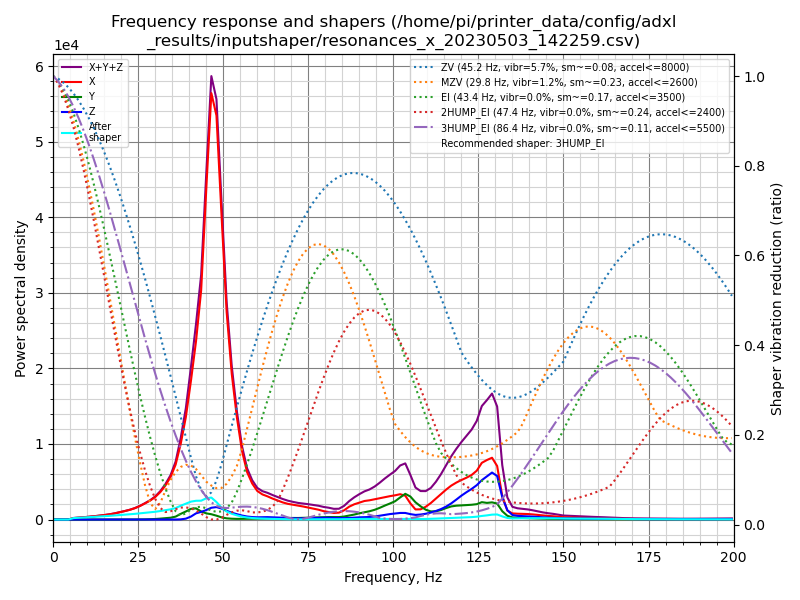

Values plotted in this chart, from the file beside it:
freq, psd_x, psd_y, psd_z, psd_xyz
0.0, 7.691e+02, 6.711e+01, 6.819e+01, 9.044e+02
1.5, 4.678e+02, 6.060e+01, 7.629e+01, 6.046e+02
3.0, 4.560e+01, 3.699e+01, 5.147e+01, 1.341e+02
4.5, 3.142e+02, 3.879e+01, 4.777e+01, 4.008e+02
6.0, 1.180e+03, 5.328e+01, 4.821e+01, 1.281e+03
7.5, 1.834e+03, 4.197e+01, 5.242e+01, 1.928e+03
9.0, 2.743e+03, 3.421e+01, 5.336e+01, 2.831e+03
10.5, 3.848e+03, 3.792e+01, 5.268e+01, 3.939e+03
12.0, 5.217e+03, 3.512e+01, 4.810e+01, 5.300e+03
13.5, 6.910e+03, 3.675e+01, 5.190e+01, 6.999e+03
15.0, 8.913e+03, 4.113e+01, 5.709e+01, 9.011e+03
16.5, 1.136e+04, 5.650e+01, 5.491e+01, 1.147e+04
18.0, 1.460e+04, 7.842e+01, 6.432e+01, 1.474e+04
19.5, 1.874e+04, 1.165e+02, 6.879e+01, 1.893e+04
21.0, 2.349e+04, 1.537e+02, 7.548e+01, 2.372e+04
22.5, 2.897e+04, 2.116e+02, 8.505e+01, 2.926e+04
24.0, 3.616e+04, 3.042e+02, 1.088e+02, 3.657e+04
25.5, 4.579e+04, 4.490e+02, 1.520e+02, 4.639e+04
27.0, 5.794e+04, 6.974e+02, 2.066e+02, 5.884e+04
28.5, 7.170e+04, 1.254e+03, 2.196e+02, 7.317e+04
30.0, 8.970e+04, 2.194e+03, 1.937e+02, 9.209e+04
31.5, 1.148e+05, 3.880e+03, 1.640e+02, 1.189e+05
33.0, 1.491e+05, 6.252e+03, 1.388e+02, 1.555e+05
34.5, 1.944e+05, 8.344e+03, 1.628e+02, 2.029e+05
36.0, 2.625e+05, 1.406e+04, 2.275e+02, 2.768e+05
37.5, 3.770e+05, 2.830e+04, 1.002e+03, 4.063e+05
39.0, 5.298e+05, 4.171e+04, 4.603e+03, 5.761e+05
40.5, 7.453e+05, 5.740e+04, 1.607e+04, 8.187e+05
42.0, 9.946e+05, 6.229e+04, 3.454e+04, 1.091e+06
43.5, 1.322e+06, 4.659e+04, 4.415e+04, 1.412e+06
45.0, 1.970e+06, 3.703e+04, 5.668e+04, 2.064e+06
46.5, 2.629e+06, 3.271e+04, 7.264e+04, 2.734e+06
48.0, 2.571e+06, 2.466e+04, 7.927e+04, 2.675e+06
49.5, 1.993e+06, 1.427e+04, 7.220e+04, 2.080e+06
51.0, 1.402e+06, 8.200e+03, 5.897e+04, 1.469e+06
52.5, 1.013e+06, 5.763e+03, 4.780e+04, 1.067e+06
54.0, 7.318e+05, 4.793e+03, 3.844e+04, 7.751e+05
55.5, 5.061e+05, 5.243e+03, 2.960e+04, 5.409e+05
57.0, 3.586e+05, 6.055e+03, 2.289e+04, 3.875e+05
58.5, 2.796e+05, 6.389e+03, 1.921e+04, 3.052e+05
60.0, 2.272e+05, 6.497e+03, 1.799e+04, 2.517e+05
61.5, 2.048e+05, 7.416e+03, 1.920e+04, 2.314e+05
63.0, 1.937e+05, 9.262e+03, 2.018e+04, 2.231e+05
64.5, 1.791e+05, 1.111e+04, 1.918e+04, 2.094e+05
66.0, 1.660e+05, 1.278e+04, 1.797e+04, 1.968e+05
67.5, 1.530e+05, 1.418e+04, 1.644e+04, 1.836e+05
69.0, 1.435e+05, 1.479e+04, 1.411e+04, 1.724e+05
70.5, 1.384e+05, 1.463e+04, 1.205e+04, 1.651e+05
72.0, 1.326e+05, 1.486e+04, 1.104e+04, 1.586e+05
73.5, 1.269e+05, 1.668e+04, 1.207e+04, 1.557e+05
75.0, 1.192e+05, 1.910e+04, 1.426e+04, 1.525e+05
76.5, 1.100e+05, 2.113e+04, 1.606e+04, 1.472e+05
78.0, 1.016e+05, 2.317e+04, 1.769e+04, 1.425e+05
79.5, 8.841e+04, 2.510e+04, 1.933e+04, 1.328e+05
81.0, 8.013e+04, 2.695e+04, 1.986e+04, 1.269e+05
82.5, 7.201e+04, 2.676e+04, 1.841e+04, 1.172e+05
84.0, 7.683e+04, 2.738e+04, 1.604e+04, 1.202e+05
85.5, 1.044e+05, 3.416e+04, 1.597e+04, 1.545e+05
87.0, 1.481e+05, 4.558e+04, 1.828e+04, 2.120e+05
88.5, 1.790e+05, 5.858e+04, 2.292e+04, 2.605e+05
... 74 more rows
